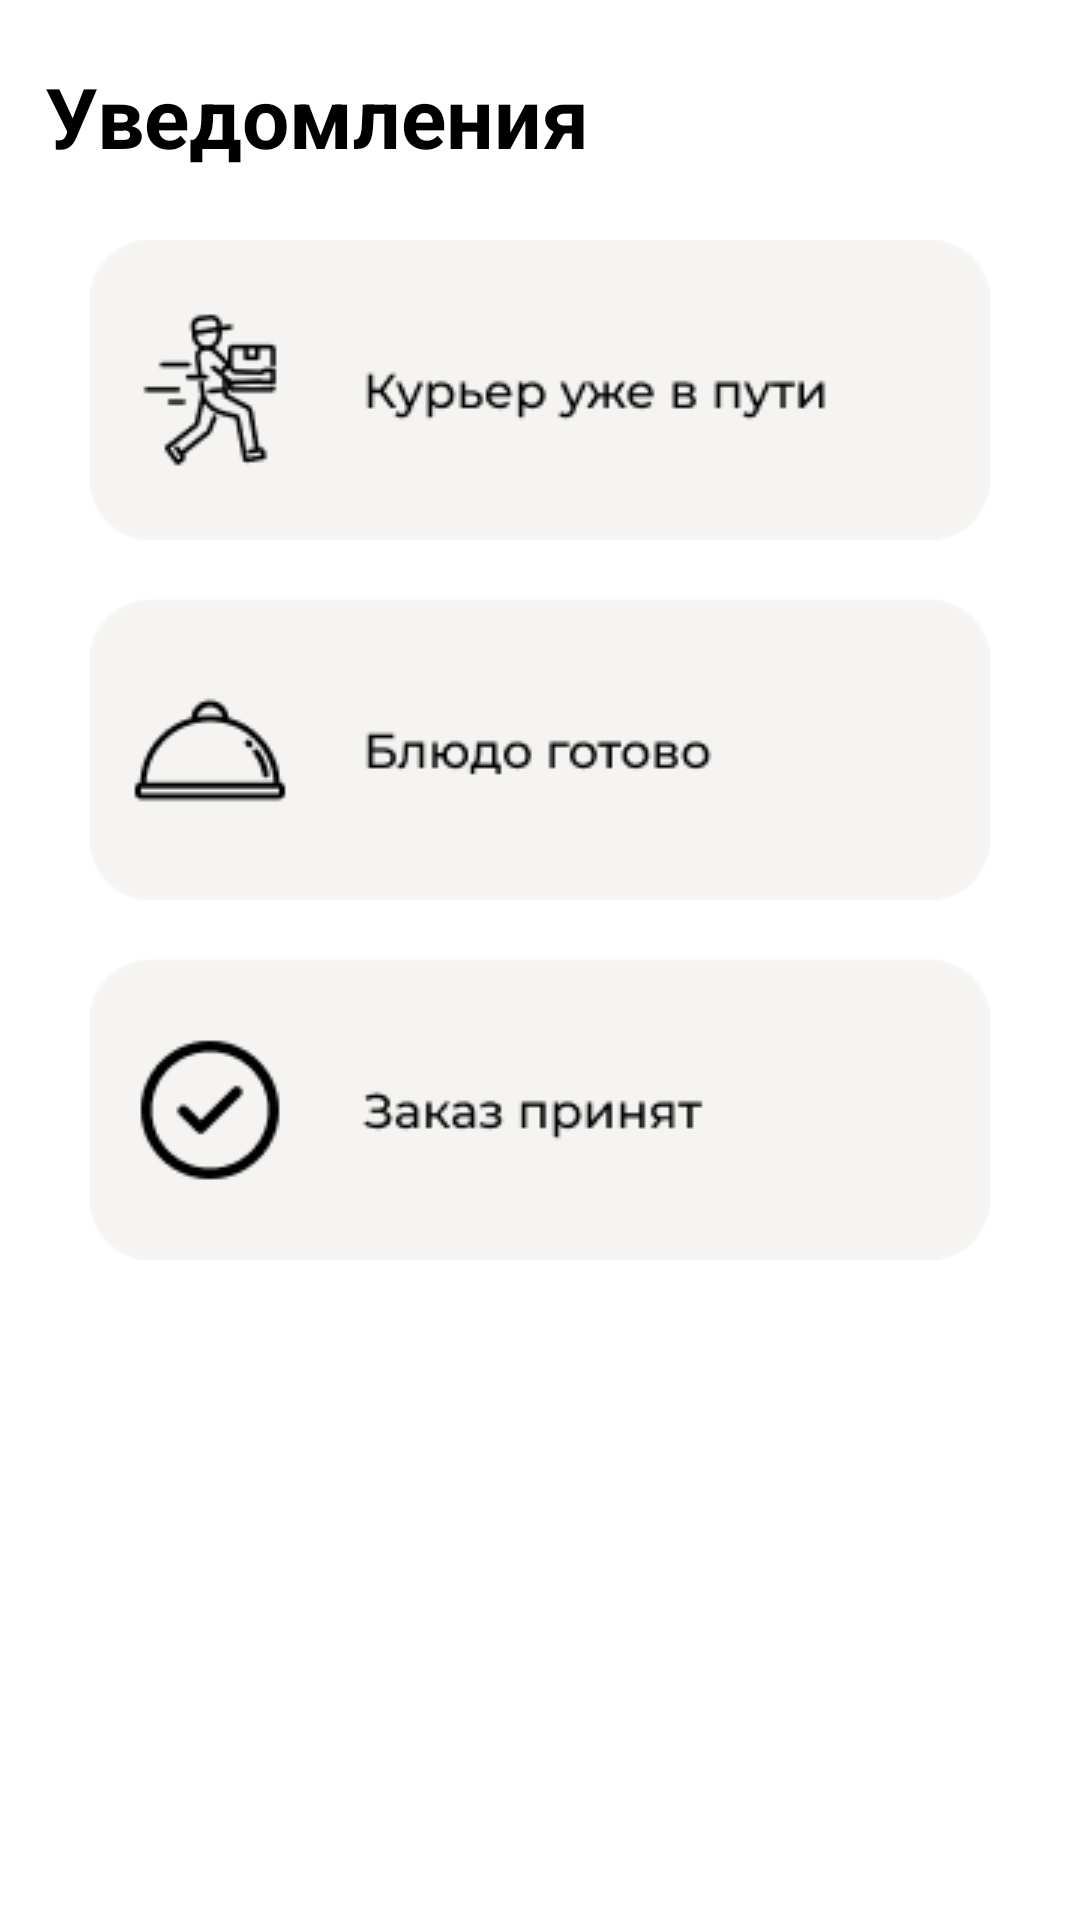

Reconstruct the res/layout file that produces this screen, plus the resources it refers to.
<!-- AndroidManifest.xml: application theme Theme.23_Kushai -->
<!-- res/layout/fragment_notify.xml -->
<?xml version="1.0" encoding="utf-8"?>
<FrameLayout xmlns:android="http://schemas.android.com/apk/res/android"
    xmlns:tools="http://schemas.android.com/tools"
    android:layout_width="match_parent"
    android:layout_height="match_parent"
    tools:context=".NotifyFragment">

    <TextView
        android:id="@+id/textView"
        android:paddingTop="20dp"
        android:paddingLeft="15dp"
        android:textSize="28dp"
        android:layout_width="wrap_content"
        android:layout_height="wrap_content"
        android:text="Уведомления"
        style="@style/labelBold"/>
    <ImageView
        android:layout_width="match_parent"
        android:layout_height="wrap_content"
        android:src="@drawable/notif_image"
        android:scaleType="centerInside"
        android:layout_marginTop="80dp"/>
</FrameLayout>
<!-- resources referenced by this layout -->
<resources>
  <!-- drawable notif_image: png bitmap (drawable, 13955 bytes) -->
  <style name="labelBold">
          <item name="android:textStyle">bold</item>
          <item name="android:textSize">26dp</item>
          <item name="android:textColor">@color/black</item>
      </style>
  <style name="Theme.23_Kushai" parent="Theme.MaterialComponents.DayNight.NoActionBar">
          
          <item name="colorPrimary">@color/main</item>
          <item name="colorPrimaryVariant">@color/purple_700</item>
          <item name="colorOnPrimary">@color/white</item>
          
          <item name="colorSecondary">@color/teal_200</item>
          <item name="colorSecondaryVariant">@color/teal_700</item>
          <item name="colorOnSecondary">@color/black</item>
          
          <item name="android:statusBarColor">@android:color/transparent</item>
          <item name="android:windowLightStatusBar">true</item>
          
          <item name="fontFamily">@font/montserrat</item>
      </style>
  <color name="black">#FF000000</color>
  <color name="main">#D81C18</color>
  <color name="purple_700">#FF3700B3</color>
  <color name="white">#FFFFFFFF</color>
  <color name="teal_200">#FF03DAC5</color>
  <color name="teal_700">#FF018786</color>
</resources>
